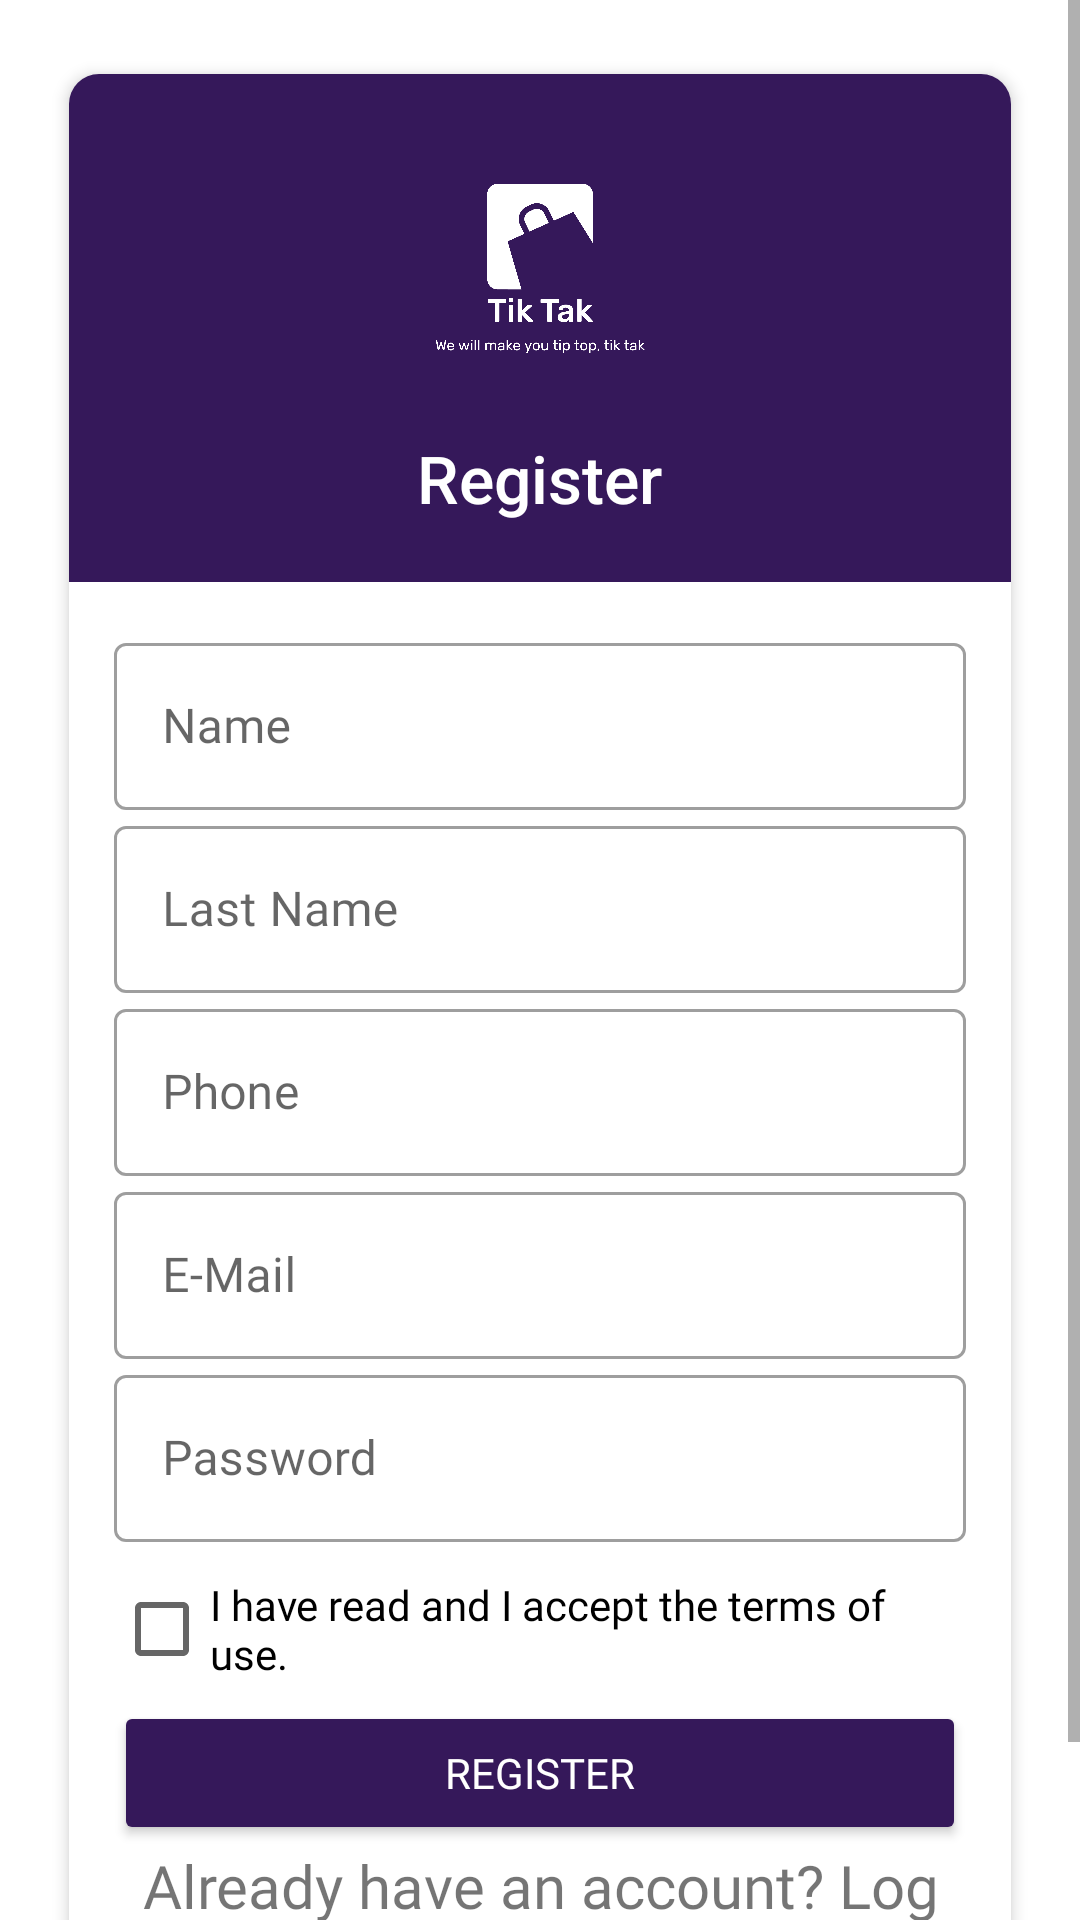

Here is an Android app screen rendered from its layout file. Give the layout XML and the strings, colors and styles it references.
<!-- AndroidManifest.xml: application theme AppTheme -->
<!-- res/layout/activity_register.xml -->
<?xml version="1.0" encoding="utf-8"?>
<androidx.constraintlayout.widget.ConstraintLayout xmlns:android="http://schemas.android.com/apk/res/android"
    xmlns:app="http://schemas.android.com/apk/res-auto"
    xmlns:tools="http://schemas.android.com/tools"
    android:layout_width="match_parent"
    android:layout_height="match_parent"
    tools:context=".FirebaseLogin.RegisterActivity">

    <ScrollView
        android:layout_width="match_parent"
        android:layout_height="match_parent"
        app:layout_constraintBottom_toBottomOf="parent"
        app:layout_constraintEnd_toEndOf="parent"
        app:layout_constraintStart_toStartOf="parent"
        app:layout_constraintTop_toTopOf="parent">

        <LinearLayout
            android:layout_width="match_parent"
            android:layout_height="wrap_content"
            android:orientation="vertical">

            <androidx.cardview.widget.CardView
                android:layout_width="match_parent"
                android:layout_height="wrap_content"
                android:layout_centerInParent="true"
                android:layout_marginLeft="20dp"
                android:layout_marginTop="20dp"
                android:layout_marginRight="20dp"
                android:layout_marginBottom="20dp"
                app:cardCornerRadius="10dp"
                app:cardElevation="3dp"
                app:cardPreventCornerOverlap="false"
                app:cardUseCompatPadding="true"
                tools:ignore="ObsoleteLayoutParam">

                <LinearLayout
                    android:layout_width="match_parent"
                    android:layout_height="wrap_content"
                    android:orientation="vertical">

                    <LinearLayout
                        android:id="@+id/linearLayout1"
                        android:layout_width="match_parent"
                        android:layout_height="wrap_content"
                        android:background="@color/squareColor"
                        android:gravity="center"
                        android:orientation="vertical">

                        <ImageView
                            android:layout_width="90dp"
                            android:layout_height="90dp"
                            android:layout_marginTop="20dp"
                            android:padding="10dp"
                            android:src="@drawable/asset2tiktak"
                            android:tint="@color/white"
                            android:contentDescription="@string/none"
                            tools:ignore="UseAppTint" />

                        <TextView
                            android:layout_width="wrap_content"
                            android:layout_height="wrap_content"
                            android:layout_marginTop="10dp"
                            android:layout_marginBottom="20dp"
                            android:fontFamily="sans-serif-medium"
                            android:gravity="center"
                            android:text="@string/register"
                            android:textColor="@color/white"
                            android:textSize="22sp" />

                    </LinearLayout>

                    <LinearLayout
                        android:layout_width="match_parent"
                        android:layout_height="match_parent"
                        android:orientation="vertical"
                        android:padding="15dp">

                        <com.google.android.material.textfield.TextInputLayout
                            style="@style/Widget.MaterialComponents.TextInputLayout.OutlinedBox"
                            android:layout_width="match_parent"
                            android:layout_height="match_parent">

                            <com.google.android.material.textfield.TextInputEditText
                                android:id="@+id/etRegName"
                                android:layout_width="match_parent"
                                android:layout_height="wrap_content"
                                android:fontFamily="@font/artico_regular"
                                android:hint="Name"
                                android:inputType="text"
                                tools:ignore="HardcodedText,TextContrastCheck,VisualLintTextFieldSize" />
                        </com.google.android.material.textfield.TextInputLayout>
                        <com.google.android.material.textfield.TextInputLayout
                            style="@style/Widget.MaterialComponents.TextInputLayout.OutlinedBox"
                            android:layout_width="match_parent"
                            android:layout_height="match_parent">

                            <com.google.android.material.textfield.TextInputEditText
                                android:id="@+id/etRegLastName"
                                android:layout_width="match_parent"
                                android:layout_height="wrap_content"
                                android:fontFamily="@font/artico_regular"
                                android:hint="@string/last_name"
                                android:inputType="text"
                                tools:ignore="TextContrastCheck,VisualLintTextFieldSize" />
                        </com.google.android.material.textfield.TextInputLayout>
                        <com.google.android.material.textfield.TextInputLayout
                            style="@style/Widget.MaterialComponents.TextInputLayout.OutlinedBox"
                            android:layout_width="match_parent"
                            android:layout_height="match_parent">

                            <com.google.android.material.textfield.TextInputEditText
                                android:id="@+id/etRegPhoneNumber"
                                android:layout_width="match_parent"
                                android:layout_height="wrap_content"
                                android:fontFamily="@font/artico_regular"
                                android:hint="@string/phone"
                                android:inputType="phone"
                                tools:ignore="TextContrastCheck,VisualLintTextFieldSize" />
                        </com.google.android.material.textfield.TextInputLayout>
                        <com.google.android.material.textfield.TextInputLayout
                            style="@style/Widget.MaterialComponents.TextInputLayout.OutlinedBox"
                            android:layout_width="match_parent"
                            android:layout_height="match_parent">

                            <com.google.android.material.textfield.TextInputEditText
                                android:id="@+id/etRegEmail"
                                android:layout_width="match_parent"
                                android:layout_height="wrap_content"
                                android:fontFamily="@font/artico_regular"
                                android:hint="@string/email"
                                android:inputType="textEmailAddress"
                                tools:ignore="TextContrastCheck,VisualLintTextFieldSize" />
                        </com.google.android.material.textfield.TextInputLayout>



                        <com.google.android.material.textfield.TextInputLayout
                            style="@style/Widget.MaterialComponents.TextInputLayout.OutlinedBox"
                            android:layout_width="match_parent"
                            android:layout_height="match_parent">

                            <com.google.android.material.textfield.TextInputEditText
                                android:id="@+id/etRegPass"
                                android:layout_width="match_parent"
                                android:layout_height="wrap_content"
                                android:fontFamily="@font/artico_regular"
                                android:hint="@string/password"
                                android:inputType="textPassword"
                                tools:ignore="TextContrastCheck,VisualLintTextFieldSize" />
                        </com.google.android.material.textfield.TextInputLayout>

                        <CheckBox
                            android:id="@+id/checkBoxTerms"
                            android:layout_width="match_parent"
                            android:layout_height="wrap_content"
                            android:layout_marginTop="5dp"
                            android:fontFamily="@font/artico_regular"
                            android:text="@string/i_have_read_and_i_accept_the_terms_of_use"
                            tools:ignore="VisualLintButtonSize" />

                        <Button
                            android:id="@+id/btnRegister"
                            android:layout_width="match_parent"
                            android:layout_height="wrap_content"
                            android:backgroundTint="@color/squareColor"
                            android:fontFamily="@font/artico_bold"
                            android:text="@string/Register"
                            android:textColor="@color/white"
                            tools:ignore="DuplicateSpeakableTextCheck,VisualLintButtonSize" />

                        <TextView
                            android:id="@+id/tvAlreadyHaveAAccount"
                            android:layout_width="match_parent"
                            android:layout_height="wrap_content"
                            android:fontFamily="@font/artico_bold"
                            android:gravity="center"
                            android:text="@string/already_have_an_account_log_in"
                            android:textSize="20sp" />
                    </LinearLayout>


                </LinearLayout>


            </androidx.cardview.widget.CardView>
        </LinearLayout>
    </ScrollView>

</androidx.constraintlayout.widget.ConstraintLayout>
<!-- resources referenced by this layout -->
<resources>
  <color name="squareColor">#35185A</color>
  <color name="white">#FFFFFFFF</color>
  <!-- drawable asset2tiktak: png bitmap (drawable, 32210 bytes) -->
  <string name="Register">Register</string>
  <string name="already_have_an_account_log_in">Already have an account? Log in!</string>
  <string name="email">E-Mail</string>
  <string name="i_have_read_and_i_accept_the_terms_of_use">I have read and I accept the terms of use.</string>
  <string name="last_name">Last Name</string>
  <string name="none">NULL Sale</string>
  <string name="password">Password</string>
  <string name="phone">Phone</string>
  <string name="register">Register</string>
  <style name="AppTheme" parent="Theme.MaterialComponents.Light.NoActionBar">
          
          <item name="colorPrimary">@color/colorPrimary</item>
          <item name="colorPrimaryVariant">@color/colorPrimaryVariant</item>
          <item name="colorOnPrimary">@color/colorOnPrimary</item>
          <item name="colorControlActivated">@color/squareColor</item>
          
          <item name="android:statusBarColor">?attr/colorPrimaryVariant</item>
          
      </style>
  <color name="colorPrimary">#35185A</color>
  <color name="colorPrimaryVariant">#35185A</color>
  <color name="colorOnPrimary">#BB84E8</color>
</resources>
